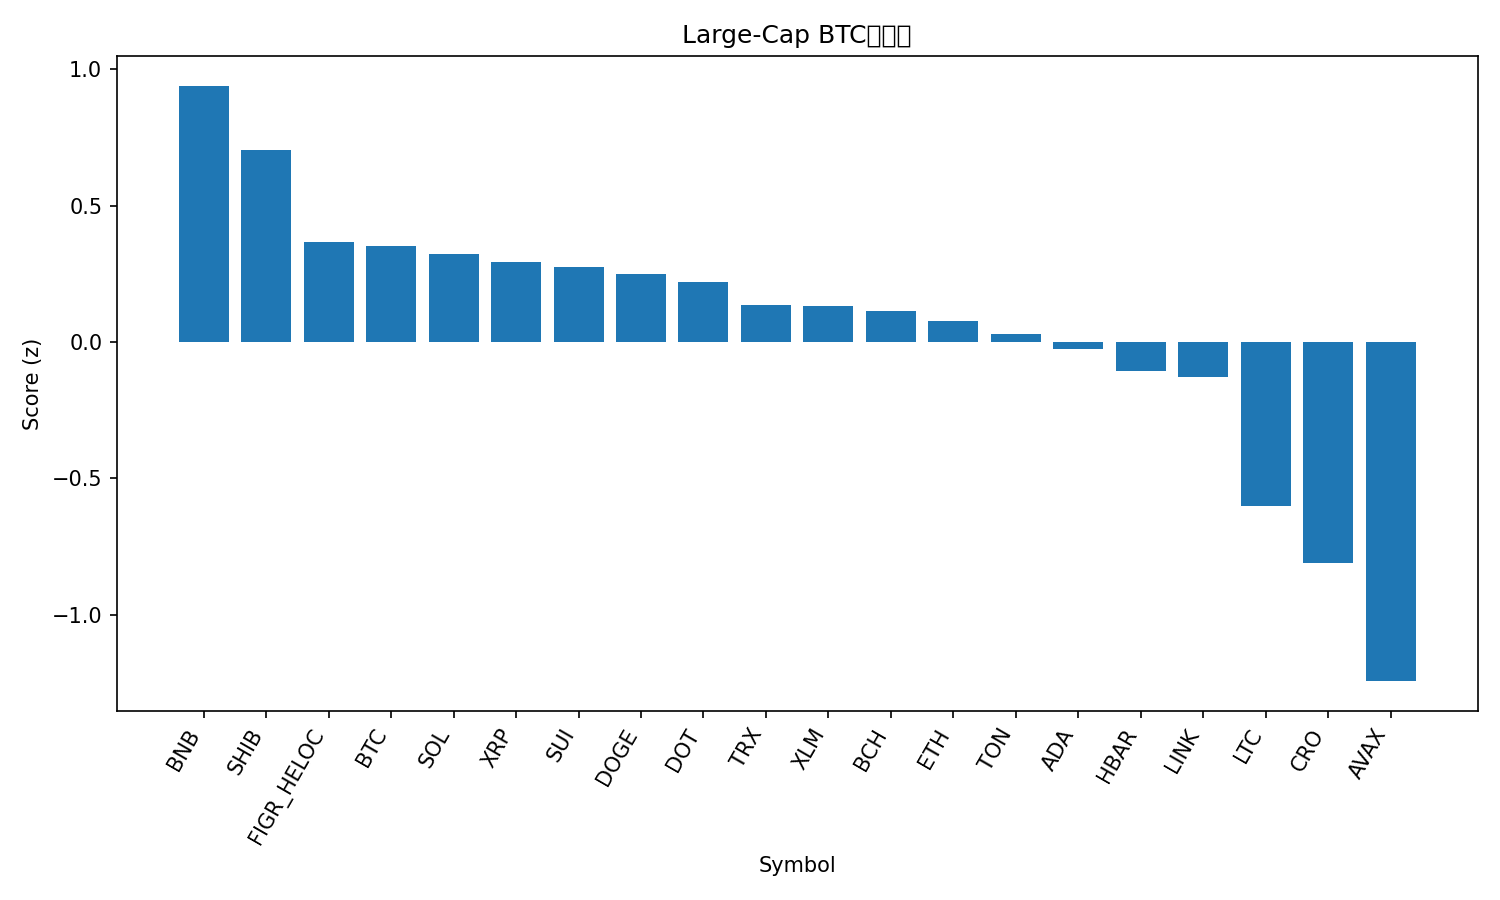

The file beside this chart, header and first rows:
rank, name, symbol, price_btc, price_usd, pct_1h_btc, pct_24h_btc, pct_7d_btc, market_cap_rank, market_cap_usd, volume_usd, score
1, BNB, BNB, 0.009132, 1057, -0.5756, 5.769, 12.72, 5, 147085207228, 3619986616, 0.9398
2, Shiba Inu, SHIB, 1.11981e-10, 1.296e-05, 0.3496, 0.7494, -7.542, 31, 7628427897, 149768353, 0.7032
3, Figure Heloc, FIGR_HELOC, 8.64e-06, 1.0, 0.0, 0.3919, 0.06636, 20, 12582021563, 511330, 0.3683
4, Bitcoin, BTC, 1.0, 115723, 0.0, 0.0, 0.0, 1, 2305852960110, 19232661631, 0.3515
5, Solana, SOL, 0.002065, 239.0, 0.01012, 0.4943, -3.175, 6, 129806560568, 3659736483, 0.3231
6, XRP, XRP, 2.575e-05, 2.98, 0.05953, -0.02779, -3.231, 3, 178222878869, 3148482460, 0.2926
7, Sui, SUI, 3.141e-05, 3.63, 0.06191, 0.03865, -3.955, 19, 12974865459, 745139266, 0.2745
8, Dogecoin, DOGE, 2.3e-06, 0.2665, 0.02981, 0.8098, -8.153, 8, 40239828846, 1642086121, 0.2503
9, Polkadot, DOT, 3.731e-05, 4.32, 0.09074, -0.6727, -2.729, 34, 6574500201, 240534206, 0.2183
10, TRON, TRX, 2.98e-06, 0.3447, -0.006416, -0.6231, -1.271, 10, 32623814878, 534097532, 0.1347
11, Stellar, XLM, 3.33e-06, 0.3853, 0.05677, -0.8944, -2.565, 21, 12283113332, 143965279, 0.1337
12, Bitcoin Cash, BCH, 0.005173, 598.7, -0.103, -0.3563, 1.073, 22, 11931733970, 217008720, 0.1154
13, Ethereum, ETH, 0.03859, 4466, -0.1174, 0.07471, -3.946, 2, 539131891952, 14959922401, 0.07857
14, Toncoin, TON, 2.658e-05, 3.08, -0.04204, -0.3386, -4.77, 30, 7825973191, 70725596, 0.02998
15, Cardano, ADA, 7.64e-06, 0.8844, -0.07703, -0.6138, -3.399, 11, 32303980028, 1125205945, -0.02427
16, Hedera, HBAR, 2.05e-06, 0.2373, -0.06225, -1.258, -2.751, 25, 10068275985, 157849287, -0.1075
17, Chainlink, LINK, 0.0002002, 23.17, -0.1472, -0.2193, -5.831, 14, 15713319488, 457012937, -0.1268
18, Litecoin, LTC, 0.0009935, 115, -0.7572, 1.171, -1.377, 26, 8775728151, 310896821, -0.6028
19, Cronos, CRO, 1.95e-06, 0.2257, -0.2603, -2.726, -7.756, 29, 7862859980, 29999896, -0.8088
20, Avalanche, AVAX, 0.0002859, 33.09, -1.332, 0.1777, 10.49, 18, 13974049000, 810770291, -1.244
21, Hyperliquid, HYPE, 0.0004533, 52.47, -0.4057, -5.348, -3.137, 16, 14218820513, 447078613, -1.358
